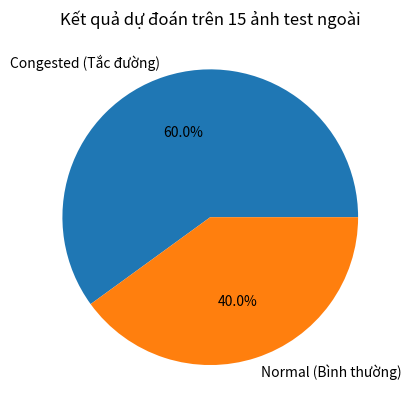

This chart was generated by the following Python code:
import matplotlib.pyplot as plt

# Dữ liệu
labels = ['Congested (Tắc đường)', 'Normal (Bình thường)']
values = [9, 6]

# Vẽ biểu đồ tròn
plt.figure()
plt.pie(values, labels=labels, autopct='%1.1f%%')

plt.title('Kết quả dự đoán trên 15 ảnh test ngoài')

# Lưu ảnh
plt.savefig('bieu_do_test.png')

plt.show()
